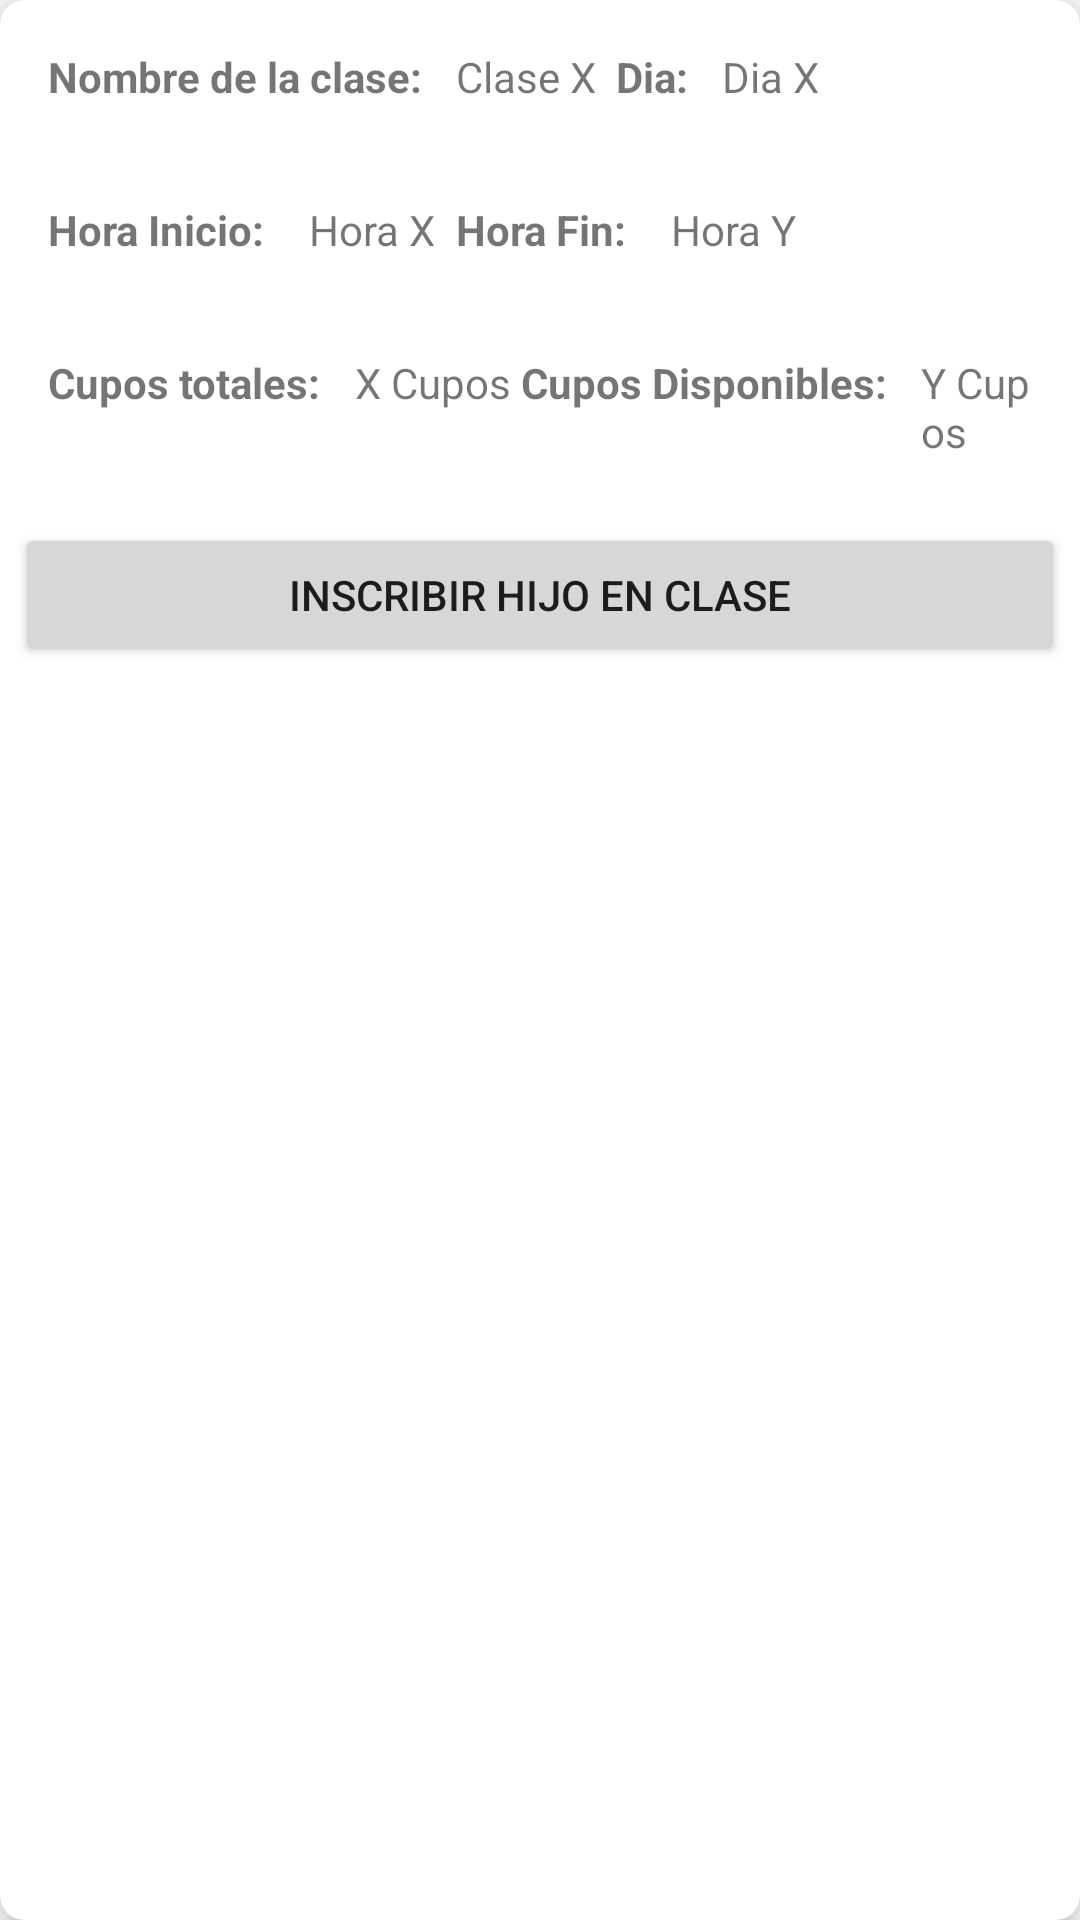

Reconstruct the res/layout file that produces this screen, plus the resources it refers to.
<!-- AndroidManifest.xml: application theme Theme.Ex3 -->
<!-- res/layout/inscripciones_disponibles_hijo.xml -->
<?xml version="1.0" encoding="utf-8"?>
<androidx.cardview.widget.CardView xmlns:android="http://schemas.android.com/apk/res/android"
    android:layout_width="match_parent"
    android:layout_height="wrap_content"
    xmlns:app="http://schemas.android.com/apk/res-auto"
    app:cardElevation="8dp"
    app:cardCornerRadius="8dp"
    android:layout_margin="16dp">

    <LinearLayout
        android:layout_width="match_parent"
        android:layout_height="wrap_content"
        android:orientation="vertical" >

        <LinearLayout
            android:layout_width="match_parent"
            android:layout_height="wrap_content"
            android:layout_gravity="center_vertical"
            android:orientation="horizontal"
            android:padding="16dp" >

            <TextView
                android:layout_width="wrap_content"
                android:layout_height="wrap_content"
                android:text="Nombre de la clase: "
                android:textStyle="bold" />

            <TextView
                android:id="@+id/txtViewNombreClaseDisponible"
                android:layout_width="wrap_content"
                android:layout_height="wrap_content"
                android:layout_marginStart="8dp"
                android:text="Clase X " />


            <TextView
                android:layout_width="wrap_content"
                android:layout_height="wrap_content"
                android:text=" Dia: "
                android:textStyle="bold" />

            <TextView
                android:id="@+id/txtViewDiaClaseDisponible"
                android:layout_width="wrap_content"
                android:layout_height="wrap_content"
                android:layout_marginStart="8dp"
                android:text="Dia X" />



        </LinearLayout>

        <LinearLayout
            android:layout_width="match_parent"
            android:layout_height="wrap_content"
            android:layout_gravity="center_vertical"
            android:orientation="horizontal"
            android:padding="16dp" >

            <TextView
                android:layout_width="wrap_content"
                android:layout_height="wrap_content"
                android:text="Hora Inicio: "
                android:textStyle="bold" />

            <TextView
                android:id="@+id/txtViewHoraInicioClaseDisponible"
                android:layout_width="wrap_content"
                android:layout_height="wrap_content"
                android:layout_marginStart="8dp"
                android:text=" Hora X " />


            <TextView
                android:layout_width="wrap_content"
                android:layout_height="wrap_content"
                android:text=" Hora Fin: "
                android:textStyle="bold" />

            <TextView
                android:id="@+id/txtViewHoraFinClaseDisponible"
                android:layout_width="wrap_content"
                android:layout_height="wrap_content"
                android:layout_marginStart="8dp"
                android:text=" Hora Y" />


        </LinearLayout>


        <LinearLayout
            android:layout_width="match_parent"
            android:layout_height="wrap_content"
            android:layout_gravity="center_vertical"
            android:orientation="horizontal"
            android:padding="16dp" >

            <TextView
                android:layout_width="wrap_content"
                android:layout_height="wrap_content"
                android:text="Cupos totales: "
                android:textStyle="bold" />

            <TextView
                android:id="@+id/txtViewCuposClasesDisponibles"
                android:layout_width="wrap_content"
                android:layout_height="wrap_content"
                android:layout_marginStart="8dp"
                android:text="X Cupos" />


            <TextView
                android:layout_width="wrap_content"
                android:layout_height="wrap_content"
                android:text=" Cupos Disponibles: "
                android:textStyle="bold" />

            <TextView
                android:id="@+id/txtViewCuposRestantesClasesDisponibles"
                android:layout_width="wrap_content"
                android:layout_height="wrap_content"
                android:layout_marginStart="8dp"
                android:text="Y Cupos" />

        </LinearLayout>

        <Button
            android:id="@+id/btnInscribirHijo"
            android:layout_width="match_parent"
            android:layout_height="wrap_content"
            android:text="Inscribir hijo en clase"
            android:layout_margin="5dp" />

    </LinearLayout>

</androidx.cardview.widget.CardView>
<!-- resources referenced by this layout -->
<resources>
  <style name="Theme.Ex3" parent="Theme.MaterialComponents.DayNight.DarkActionBar">
          
          <item name="colorPrimary">@color/cyan600</item>
  
          <item name="colorPrimaryVariant">@color/yellowa400</item>
          <item name="colorOnPrimary">@color/white</item>
          
          <item name="colorSecondary">@color/accent</item>
          <item name="colorSecondaryVariant">@color/accent</item>
          <item name="colorOnSecondary">@color/white</item>
          
          <item name="android:statusBarColor">?attr/colorPrimaryVariant</item>
          
  
          <item name="materialButtonStyle">@style/botones</item>
      </style>
  <color name="cyan600">#00ACC1</color>
  <color name="yellowa400">#FFEA00</color>
  <color name="white">#FFFFFFFF</color>
  <color name="accent">#FF9800</color>
  <style name="botones" parent="Widget.MaterialComponents.Button">
          <item name="backgroundTint"> @color/red200</item>
          <item name="android:textSize">18sp</item>
          <item name="cornerRadius">20dp</item>
          <item name="android:textColor">@color/white</item>
      </style>
  <color name="red200">#EF9A9A</color>
</resources>
